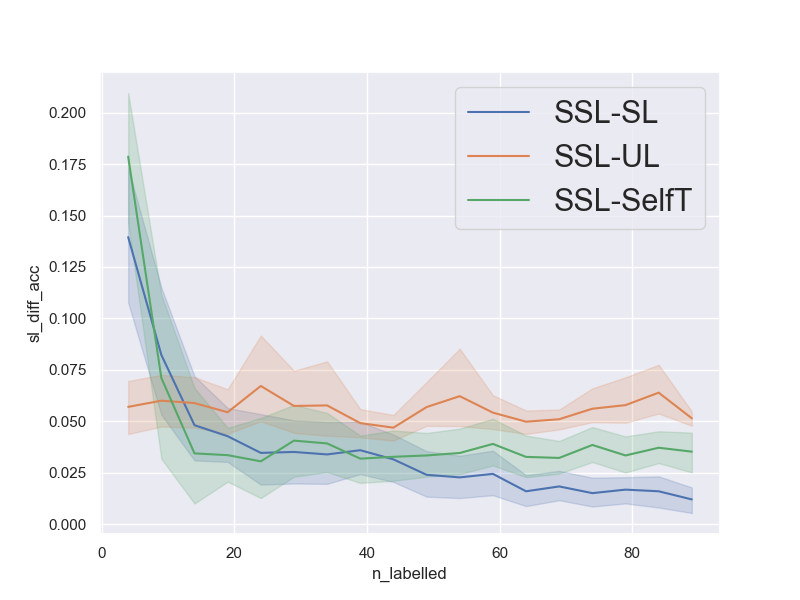

Values plotted in this chart, from the file beside it:
num_repetitions, 20
data, jasmine
n_pca_components, 
n_all_train, 984
n_labelled_values, [4, 9, 14, 19, 24, 29, 34, 39, 44, 49, 5…
n_unlabelled_values, [40, 90, 140, 190, 240, 290, 340, 390, 4…
n_test_set, 1000
n_val_set, 1000
unl_to_lab_ratio, 10
n_labelled, [4, 9, 14, 19, 24, 29, 34, 39, 44, 49, 5…
n_unlabelled, [40, 90, 140, 190, 240, 290, 340, 390, 4…
sl_acc, [0.693, 0.711, 0.703, 0.728, 0.704, 0.76…
ssl_acc, [0.752, 0.763, 0.755, 0.753, 0.754, 0.76…
ul_acc, [0.704, 0.705, 0.71, 0.631, 0.693, 0.688…
st_acc, [0.496, 0.735, 0.737, 0.76, 0.651, 0.664…
sl_diff_acc, [0.05900000000000005, 0.0520000000000000…
ul_diff_acc, [0.04800000000000004, 0.0580000000000000…
st_diff_acc, [0.256, 0.028000000000000025, 0.01800000…
avg_sl_acc, [0.5727  0.6533  0.69345 0.7057  0.7105 …
avg_ssl_acc, [0.7122  0.7356  0.7416  0.7485  0.7452 …
avg_ul_acc, [0.65515 0.67555 0.6827  0.69405 0.678  …
avg_st_acc, [0.5336  0.6645  0.70715 0.7149  0.7146 …
